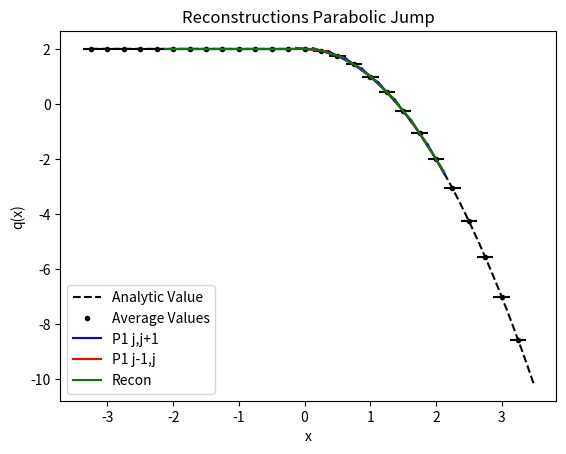

Here is the Python script that generated this plot:
from numpy import *
from numpy.linalg import solve,norm
from matplotlib.pyplot import plot,loglog,title,xlabel,ylabel,legend,xlim,ylim



def minmodL(q):
    qmin = min(q)
    qmax = max(q)
    if qmin>0:
        return qmin
    if qmax<0 :
        return qmax
    else:
        return 0

def SAL(q):
    qmin = min(q)
    qmax = max(q)
    if qmin>0:
        return 1
    if qmax<0 :
        return 1
    else:
        return 0

def SP_IC(x,dx):
    
    n = len(x)
    q = zeros(n)
    
    for i in range(n):
        if (x[i] < dx/2 and x[i] > - dx/2):
            q[i] = 1
    
    return q    


def DB_IC(x,dx,ldx):
    
    n = len(x)
    q = ones(n)
    
    for i in range(n):
        if (x[i] < 0.1*ldx):
            q[i] = 2
            
    
    return q  

def EXPPeak_IC(x):
    
    n = len(x)
    q = exp(-abs(x))
    
    return q  

def EXPPeakS_IC(x):
    
    n = len(x)
    # q = exp(-(x**2))
    q = 4 -(x**4)
    return q  

def Lin_IC(x):
    
    n = len(x)
    q = zeros(n)
    for i in range(n):
        if x[i] <= 0:
            q[i] = 20
        else:
            q[i] = 20 - (x[i])
    
    return q


def PB_IC(x,dx):
    
    n = len(x)
    xeh = x[int(n/2)] + 0.5*dx
    q = zeros(n)
    for i in range(n):
        if x[i] <= 0:
            q[i] = 2
        else:
            xmjh = x[i] - dx/2
            xpjh = x[i] + dx/2
            qamjh = 2*xmjh - ((xmjh )**3)/3.0
            qapjh = 2*xpjh - ((xpjh )**3)/3.0
            q[i] = (qapjh - qamjh)/ dx
    
    return q
    
   




def PlotAverages(x,q,dx):
    n = len(x)
    for i in range(n):
        xmh = x[i] - 0.5*dx
        xph = x[i] + 0.5*dx
        plot([xmh,xph], [q[i] , q[i]] , '--k')


def PolyIntegralError(LE,RE,AV,dx,Coeffs):
    LEInt = 0
    REInt=0
    n = len(Coeffs)
    
    for i in range(n):
        LEInt = LEInt + Coeffs[i]/(i+1)*LE**(i+1)
        REInt = REInt + Coeffs[i]/(i+1)*RE**(i+1)
    CA = (REInt - LEInt)/dx
    return abs(CA - AV)

def PlotBuildUpToQuad(x,q,dx,nG,np):
    n = len(x)
    errtol = 10.0**(-14)
    for i in range(nG,n-nG):
        xmh = x[i] - 0.5*dx
        xph = x[i] + 0.5*dx
        
        ndx = (xph - xmh)/np
        xplot = arange(xmh,xph + 0.5*ndx ,ndx)
        
        qaj = q[i]
        qajp1 = q[i+1]
        qajp2 = q[i+2]
        qajp3 = q[i+3]
        qajm1 = q[i-1]
        qajm2 = q[i-2]
        qajm3 = q[i-3]
        
        #Start with constant
        P0ja0 = qaj

        #Linear
        P1jtojp1a11,P1jtojp1a10,P1jtojp1SI  =  P1jtojp1(qaj,qajp1,dx)
        P1jm1toja11,P1jm1toja10,P1jm1tojSI  =  P1jm1toj(qaj,qajm1,dx)


        P1jtojp1P =P1jtojp1a11*(xplot - x[i]) + P1jtojp1a10
        P1jm1tojP =P1jm1toja11*(xplot - x[i]) + P1jm1toja10
        
 
        #Left Indicator
        P1jtojp1LEjm1 =  P1jtojp1a11/2*(-3*dx/2)**2 + P1jtojp1a10*(-3*dx/2)
        P1jtojp1REjm1 =  P1jtojp1a11/2*(-dx/2)**2 + P1jtojp1a10*(-dx/2)
        P1jtojp1Ejm1 = (P1jtojp1REjm1 - P1jtojp1LEjm1)/ dx - qajm1
        
        #Right Indicator
        P1jtojp1LEjp2 =  P1jtojp1a11/2*(3*dx/2)**2 + P1jtojp1a10*(3*dx/2)
        P1jtojp1REjp2 =  P1jtojp1a11/2*(5*dx/2)**2 + P1jtojp1a10*(5*dx/2)
        P1jtojp1Ejp2 = (P1jtojp1REjp2 - P1jtojp1LEjp2)/ dx - qajp2

        #Right Indicator
        P1jm1tojLEjp1 =  P1jm1toja11/2*(dx/2)**2 + P1jm1toja10*(dx/2)
        P1jm1tojREjp1 =  P1jm1toja11/2*(3*dx/2)**2 + P1jm1toja10*(3*dx/2)
        P1jm1tojEjp1 = (P1jm1tojREjp1 - P1jm1tojLEjp1)/ dx - qajp1        

        P1jm1tojLEjm2 =  P1jm1toja11/2*(-5*dx/2)**2 + P1jm1toja10*(-5*dx/2)
        P1jm1tojREjm2 =  P1jm1toja11/2*(-3*dx/2)**2 + P1jm1toja10*(-3*dx/2)
        P1jm1tojEjm2 = (P1jm1tojREjm2 - P1jm1tojLEjm2)/ dx - qajm2    
        
        print(i,xmh,xph,'P1 j,j+1 Info',P1jtojp1SI,P1jtojp1Ejm1,P1jtojp1Ejp2)
        print(i,xmh,xph,'P1 j-1,j Info',P1jm1tojSI,P1jm1tojEjm2,P1jm1tojEjp1)
        print(i,xmh,xph,'ExpWorst',P1jtojp1Ejm1 -P1jm1tojEjp1 )
        print(i,xmh,xph,'ExpBest',P1jm1tojEjm2 -P1jtojp1Ejp2)
        # print(i,xmh,xph,'P1 j,j+1 Info',P1jtojp1SI,max(P1jtojp1Ejm1,P1jtojp1Ejp2))
        # print(i,xmh,xph,'P1 j-1,j Info',P1jm1tojSI,max(P1jm1tojEjm2,P1jm1tojEjp1))
        
        if (abs(P1jtojp1Ejm1 -P1jm1tojEjp1 ) < 10.0**(-16)):
            if( abs(P1jtojp1SI - P1jm1tojSI) < 10.0**(-16)) :
                Ra1 =0
                Ra0 = qaj
            elif(P1jtojp1SI < P1jm1tojSI):
                Ra1 =P1jtojp1a11 
                Ra0 =P1jtojp1a10
            else:
                Ra1 =P1jm1toja11
                Ra0 =P1jm1toja10
        elif(P1jtojp1Ejm1 <  P1jm1tojEjp1 ):
            Ra1 =P1jtojp1a11 
            Ra0 =P1jtojp1a10
        else:
            Ra1 =P1jm1toja11
            Ra0 =P1jm1toja10
                
        RP1 =Ra1*(xplot - x[i]) + Ra0  
        if i == nG:
            # plot(xplot, P0jplot, '-b',label='Recon P0')   
            
            plot(xplot, P1jtojp1P, '-b',label='P1 j,j+1')
            plot(xplot, P1jm1tojP , '-r',label='P1 j-1,j')
            plot(xplot, RP1,'-g',label='Recon')
        else:
            plot(xplot, P1jtojp1P, '-b')
            plot(xplot, P1jm1tojP , '-r')
            plot(xplot, RP1,'-g')



#constant
def P0j(q,j):
    return q[j]


def P1jtojp1(qaj,qajp1,dx):
    return (qajp1 - qaj)/ dx ,qaj,(qaj**2 - 2*qaj*qajp1 + qajp1**2)

def P1jm1toj(qaj,qajm1,dx):
    return (qaj - qajm1)/ dx ,qaj,(qaj**2 - 2*qaj*qajm1 + qajm1**2)


def P2jtojp2(qaj,qajp1,qajp2,dx):
    a = (qajp2 - 2*qajp1 + qaj)/ (2*dx**2)
    b = (-qajp2 + 4*qajp1 - 3*qaj)/ (2*dx)
    c =  -qajp2/24 + qajp1/12 + 23*qaj/24
    return a,b,c,(10*qaj**2/3 - 31*qaj*qajp1/3 + 11*qaj*qajp2/3 + 25*qajp1**2/3 - 19*qajp1*qajp2/3 + 4*qajp2**2/3)

def P2jm1tojp1(qajp1,qaj,qajm1,dx):
    a =-qaj/dx**2 + qajm1/(2*dx**2) + qajp1/(2*dx**2)
    b=-qajm1/(2*dx) + qajp1/(2*dx)
    c=13*qaj/12 - qajm1/24 - qajp1/24
    return a,b,c,(13*qaj**2/3 - 13*qaj*qajm1/3 - 13*qaj*qajp1/3 + 4*qajm1**2/3 + 5*qajm1*qajp1/3 + 4*qajp1**2/3)


def P2jm2toj(qajm2,qajm1,qaj,dx):
    a = (qaj - 2*qajm1 + qajm2)/ (2*dx**2)
    b = (qajm2 - 4*qajm1 + 3*qaj)/ (2*dx)
    c =  -qajm2/24 + qajm1/12 + 23*qaj/24
    return a,b,c,(10*qaj**2/3 - 31*qaj*qajm1/3 + 11*qaj*qajm2/3 + 25*qajm1**2/3 - 19*qajm1*qajm2/3 + 4*qajm2**2/3)

def P4jm2tojp2(qajm2,qajm1,qaj,qajp1,qajp2,dx):
    a =  qaj/(4*dx**4) - qajm1/(6*dx**4) + qajm2/(24*dx**4) - qajp1/(6*dx**4) + qajp2/(24*dx**4)
    b = qajm1/(6*dx**3) - qajm2/(12*dx**3) - qajp1/(6*dx**3) + qajp2/(12*dx**3)
    c =-11*qaj/(8*dx**2) + 3*qajm1/(4*dx**2) - qajm2/(16*dx**2) + 3*qajp1/(4*dx**2) - qajp2/(16*dx**2)
    d = -17*qajm1/(24*dx) + 5*qajm2/(48*dx) + 17*qajp1/(24*dx) - 5*qajp2/(48*dx)
    e = 1067*qaj/960 - 29*qajm1/480 + 3*qajm2/640 - 29*qajp1/480 + 3*qajp2/640

    
    SI = 77051*qaj**2/1680 - 24923*qaj*qajm1/420 + 7547*qaj*qajm2/560 - 24923*qaj*qajp1/420 + 7547*qaj*qajp2/560 + 104963*qajm1**2/5040 - 51001*qajm1*qajm2/5040 + 89549*qajm1*qajp1/2520 - 38947*qajm1*qajp2/5040 + 1727*qajm2**2/1260 - 38947*qajm2*qajp1/5040 + 8209*qajm2*qajp2/5040 + 104963*qajp1**2/5040 - 51001*qajp1*qajp2/5040 + 1727*qajp2**2/1260
    
    return a,b,c,d,e,SI

def P3jtojp3(qaj,qajp1,qajp2,qajp3,dx):
    a=(3*qajp1 - 3*qajp2 + qajp3 - qaj)/(6*dx**3)
    b=(-5*qajp1 + 4*qajp2 - qajp3 + 2*qaj)/(2*dx**2)
    c=(69*qajp1 - 33*qajp2 + 7*qajp3 - 43*qaj)/(24*dx)
    d=5*qajp1/24 - qajp2/6 + qajp3/24 + 11*qaj/12
    
    SmoothnessIndicator = 11003*qajp1**2/240 - 8623*qajp1*qajp2/120 \
    + 2321*qajp1*qajp3/120 - 1567*qajp1*qaj/40 + 7043*qajp2**2/240 \
    - 647*qajp2*qajp3/40 + 3521*qajp2*qaj/120 + 547*qajp3**2/240 \
    - 309*qajp3*qaj/40 + 2107*qaj**2/240        

    return a,b,c,d,SmoothnessIndicator


def P3jm1tojp2(qaj,qajm1,qajp1,qajp2,dx):
    a=(-3*qajp1 + qajp2 - qajm1 + 3*qaj)/(6*dx**3)
    b=(qajp1 + qajm1 - 2*qaj)/(2*dx**2)
    c=(27*qajp1 - 5*qajp2 - 7*qajm1 - 15*qaj)/(24*dx)
    d=-qajp1/24 - qajm1/24 + 13*qaj/12
    
    SmoothnessIndicator = 2843*qajp1**2/240 - 821*qajp1*qajp2/120 \
    + 961*qajp1*qajm1/120 - 2983*qajp1*qaj/120 + 89*qajp2**2/80 \
    - 247*qajp2*qajm1/120 + 267*qajp2*qaj/40 + 547*qajm1**2/240 \
    - 1261*qajm1*qaj/120 + 3443*qaj**2/240

    return a,b,c,d,SmoothnessIndicator

def P3jm2tojp1(qaj,qajm1,qajm2,qajp1,dx):
    a=(qajp1 + 3*qajm1 - qajm2 - 3*qaj)/(6*dx**3)
    b=(qajp1 + qajm1 - 2*qaj)/(2*dx**2)
    c=(7*qajp1- 27*qajm1 + 5*qajm2 + 15*qaj)/(24*dx)
    d=-qajp1/24 - qajm1/24 + 13*qaj/12
    
    SmoothnessIndicator = 547*qajp1**2/240 + 961*qajp1*qajm1/120 \
    - 247*qajp1*qajm2/120 - 1261*qajp1*qaj/120 + 2843*qajm1**2/240 \
    - 821*qajm1*qajm2/120 - 2983*qajm1*qaj/120 + 89*qajm2**2/80 \
    + 267*qajm2*qaj/40 + 3443*qaj**2/240

    return a,b,c,d,SmoothnessIndicator


def P3jm3toj(qaj,qajm1,qajm2,qajm3,dx):
    a=(-3*qajm1 + 3*qajm2 - qajm3 + qaj)/(6*dx**3)
    b=(-5*qajm1 + 4*qajm2 - qajm3 + 2*qaj)/(2*dx**2)
    c=(-69*qajm1 + 33*qajm2 - 7*qajm3 + 43*qaj)/(24*dx)
    d=5*qajm1/24 - qajm2/6 + qajm3/24 + 11*qaj/12
    
    SmoothnessIndicator = 11003*qajm1**2/240 - 8623*qajm1*qajm2/120 \
    + 2321*qajm1*qajm3/120 - 1567*qajm1*qaj/40 + 7043*qajm2**2/240 \
    - 647*qajm2*qajm3/40 + 3521*qajm2*qaj/120 + 547*qajm3**2/240 \
    - 309*qajm3*qaj/40 + 2107*qaj**2/240

    return a,b,c,d,SmoothnessIndicator


def P6jm3tojp3(qajm3,qajm2,qajm1,qaj,qajp1,qajp2,qajp3,dx):
    a = -qaj/(36*dx**6) + qajm1/(48*dx**6) - qajm2/(120*dx**6) + qajm3/(720*dx**6) + qajp1/(48*dx**6) - qajp2/(120*dx**6) + qajp3/(720*dx**6)
    b = -qajm1/(48*dx**5) + qajm2/(60*dx**5) - qajm3/(240*dx**5) + qajp1/(48*dx**5) - qajp2/(60*dx**5) + qajp3/(240*dx**5)
    c = 61*qaj/(144*dx**4) - 19*qajm1/(64*dx**4) + 3*qajm2/(32*dx**4) - 5*qajm3/(576*dx**4) - 19*qajp1/(64*dx**4) + 3*qajp2/(32*dx**4) - 5*qajp3/(576*dx**4)
    d =83*qajm1/(288*dx**3) - 13*qajm2/(72*dx**3) + 7*qajm3/(288*dx**3) - 83*qajp1/(288*dx**3) + 13*qajp2/(72*dx**3) - 7*qajp3/(288*dx**3)
    e =-301*qaj/(192*dx**2) + 229*qajm1/(256*dx**2) - 77*qajm2/(640*dx**2) + 37*qajm3/(3840*dx**2) + 229*qajp1/(256*dx**2) - 77*qajp2/(640*dx**2) + 37*qajp3/(3840*dx**2)
    f = -1891*qajm1/(2304*dx) + 559*qajm2/(2880*dx) - 259*qajm3/(11520*dx) + 1891*qajp1/(2304*dx) - 559*qajp2/(2880*dx) + 259*qajp3/(11520*dx)
    g = 30251*qaj/26880 - 7621*qajm1/107520 + 159*qajm2/17920 - 5*qajm3/7168 - 7621*qajp1/107520 + 159*qajp2/17920 - 5*qajp3/7168

    
    SI = 1607739169*qaj**2/2993760 - 790531177*qaj*qajm1/997920 + 1506944981*qaj*qajm2/4989600 - 701563133*qaj*qajm3/14968800 - 790531177*qaj*qajp1/997920 + 1506944981*qaj*qajp2/4989600 - 701563133*qaj*qajp3/14968800 + 16790707*qajm1**2/55440 - 176498513*qajm1*qajm2/739200 + 761142961*qajm1*qajm3/19958400 + 250523543*qajm1*qajp1/443520 - 464678369*qajm1*qajp2/2217600 + 158544319*qajm1*qajp3/4989600 + 108444169*qajm2**2/2217600 - 323333323*qajm2*qajm3/19958400 - 464678369*qajm2*qajp1/2217600 + 84263749*qajm2*qajp2/1108800 - 225623953*qajm2*qajp3/19958400 + 2627203*qajm3**2/1871100 + 158544319*qajm3*qajp1/4989600 - 225623953*qajm3*qajp2/19958400 + 99022657*qajm3*qajp3/59875200 + 16790707*qajp1**2/55440 - 176498513*qajp1*qajp2/739200 + 761142961*qajp1*qajp3/19958400 + 108444169*qajp2**2/2217600 - 323333323*qajp2*qajp3/19958400 + 2627203*qajp3**2/1871100    
    return a,b,c,d,e,f,g,SI

nG = 5
sx = -2.0
ex = 2.0
dx = 0.25
hdx = dx/20.0
theta = 1.0
x = arange(sx - nG*dx,ex + (nG+1)*dx,dx)
xh = arange(sx- nG*dx,ex + (nG+1)*dx,hdx)


# q =  SP_IC(x,dx) 
# qh =  SP_IC(xh,hdx)

# q =  DB_IC(x,dx,dx) 
# qh =  DB_IC(xh,hdx,dx)

# q =  EXPPeak_IC(x)
# qh =  EXPPeak_IC(xh)

# q =  EXPPeakS_IC(x)
# qh =  EXPPeakS_IC(xh)

# q = Lin_IC(x)
# qh = Lin_IC(xh)

q = PB_IC(x,dx)
qh = PB_IC(xh,hdx)

plot(xh,qh,'--k', label='Analytic Value')
plot(x,q,'.k', label='Average Values')
PlotAverages(x,q,dx)


# PlotLimLinears(x,q,dx,nG,20)
# PlotLimQuadratics(x,q,dx,nG,20)
# PlotLimCubics(x,q,dx,nG,20)

PlotBuildUpToQuad(x,q,dx,nG,20)

legend()
s = "Reconstructions Parabolic Jump"
title(s)
ylabel('q(x)')
xlabel('x')
# xlim((sx,ex))
# ylim((min(q[nG :-nG])*0.99,max(q[nG :-nG])*1.01))

#Look at different Linears


